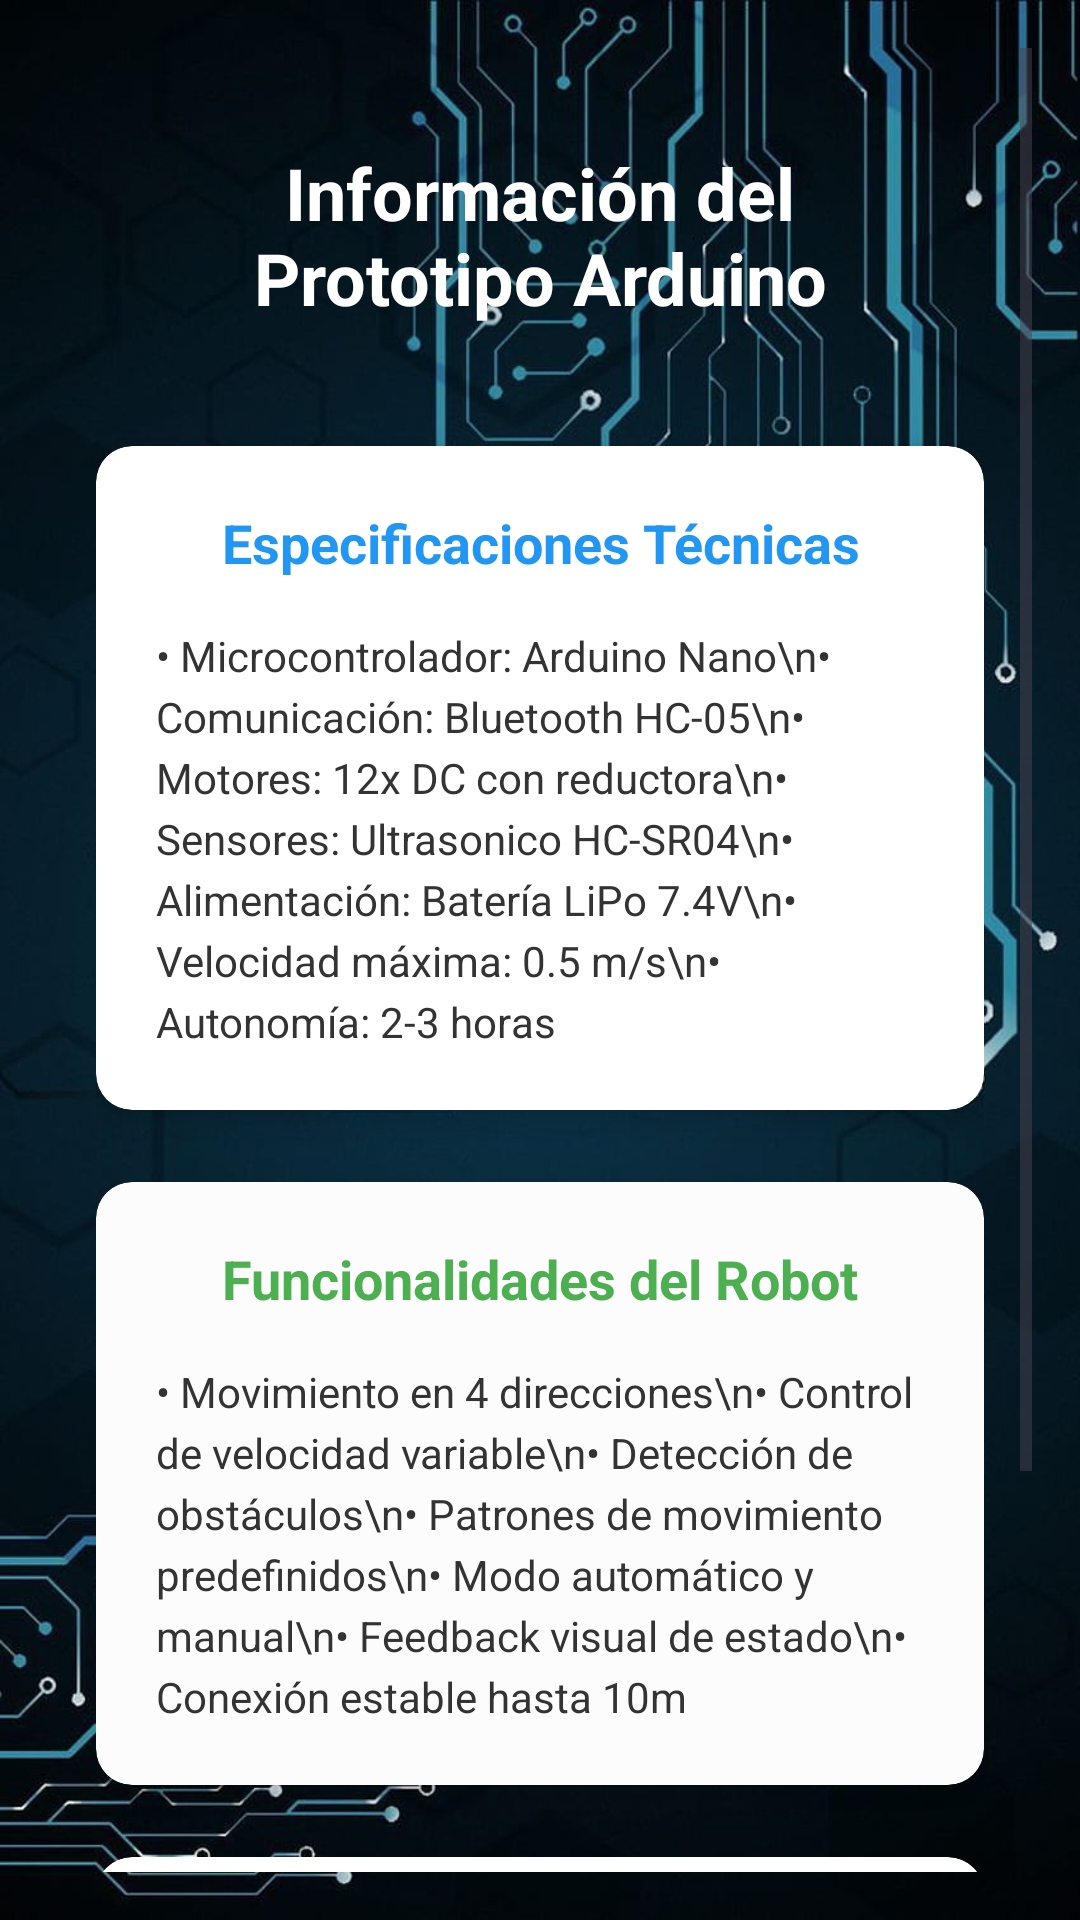

Here is an Android app screen rendered from its layout file. Give the layout XML and the strings, colors and styles it references.
<!-- AndroidManifest.xml: application theme Theme.Proyecto_aplicación -->
<!-- res/layout/activity_info.xml -->
<?xml version="1.0" encoding="utf-8"?>
<androidx.constraintlayout.widget.ConstraintLayout xmlns:android="http://schemas.android.com/apk/res/android"
    xmlns:app="http://schemas.android.com/apk/res-auto"
    xmlns:tools="http://schemas.android.com/tools"
    android:id="@+id/main"
    android:layout_width="match_parent"
    android:layout_height="match_parent"
    android:background="@drawable/fondo"
    android:padding="16dp"
    tools:context=".InfoActivity">

    <ScrollView
        android:layout_width="match_parent"
        android:layout_height="match_parent"
        app:layout_constraintBottom_toBottomOf="parent"
        app:layout_constraintEnd_toEndOf="parent"
        app:layout_constraintStart_toStartOf="parent"
        app:layout_constraintTop_toTopOf="parent">

        <LinearLayout
            android:layout_width="match_parent"
            android:layout_height="wrap_content"
            android:orientation="vertical"
            android:gravity="center"
            android:padding="16dp">


            <TextView
                android:layout_width="match_parent"
                android:layout_height="wrap_content"
                android:text="Información del Prototipo Arduino"
                android:textAlignment="center"
                android:textColor="#FFFFFF"
                android:textSize="24sp"
                android:textStyle="bold"
                android:padding="16dp"
                android:layout_marginBottom="24dp"/>


            <androidx.cardview.widget.CardView
                android:layout_width="match_parent"
                android:layout_height="wrap_content"
                app:cardCornerRadius="12dp"
                app:cardElevation="6dp"
                android:layout_marginBottom="24dp">

                <LinearLayout
                    android:layout_width="match_parent"
                    android:layout_height="wrap_content"
                    android:orientation="vertical"
                    android:padding="20dp">

                    <TextView
                        android:layout_width="match_parent"
                        android:layout_height="wrap_content"
                        android:layout_marginBottom="16dp"
                        android:gravity="center"
                        android:text="Especificaciones Técnicas"
                        android:textColor="#2196F3"
                        android:textSize="18sp"
                        android:textStyle="bold" />

                    <TextView
                        android:layout_width="match_parent"
                        android:layout_height="wrap_content"
                        android:lineSpacingExtra="4sp"
                        android:text="• Microcontrolador: Arduino Nano\n• Comunicación: Bluetooth HC-05\n• Motores: 12x DC con reductora\n• Sensores: Ultrasonico HC-SR04\n• Alimentación: Batería LiPo 7.4V\n• Velocidad máxima: 0.5 m/s\n• Autonomía: 2-3 horas"
                        android:textColor="#333333"
                        android:textSize="14sp" />
                </LinearLayout>
            </androidx.cardview.widget.CardView>


            <androidx.cardview.widget.CardView
                android:layout_width="match_parent"
                android:layout_height="wrap_content"
                app:cardCornerRadius="12dp"
                app:cardElevation="6dp"
                android:layout_marginBottom="24dp">

                <LinearLayout
                    android:layout_width="match_parent"
                    android:layout_height="wrap_content"
                    android:orientation="vertical"
                    android:padding="20dp"
                    android:background="@color/cardview_shadow_end_color">

                    <TextView
                        android:layout_width="match_parent"
                        android:layout_height="wrap_content"
                        android:text="Funcionalidades del Robot"
                        android:textColor="#4CAF50"
                        android:textSize="18sp"
                        android:textStyle="bold"
                        android:layout_marginBottom="16dp"
                        android:gravity="center"/>

                    <TextView
                        android:layout_width="match_parent"
                        android:layout_height="wrap_content"
                        android:text="• Movimiento en 4 direcciones\n• Control de velocidad variable\n• Detección de obstáculos\n• Patrones de movimiento predefinidos\n• Modo automático y manual\n• Feedback visual de estado\n• Conexión estable hasta 10m"
                        android:textColor="#333333"
                        android:textSize="14sp"
                        android:lineSpacingExtra="4sp"/>
                </LinearLayout>
            </androidx.cardview.widget.CardView>

            <androidx.cardview.widget.CardView
                android:layout_width="match_parent"
                android:layout_height="wrap_content"
                app:cardCornerRadius="12dp"
                app:cardElevation="4dp"
                android:layout_marginBottom="24dp">

                <LinearLayout
                    android:layout_width="match_parent"
                    android:layout_height="wrap_content"
                    android:orientation="vertical"
                    android:padding="16dp"
                    >

                    <CheckBox
                        android:id="@+id/cbTerms"
                        android:layout_width="match_parent"
                        android:layout_height="wrap_content"
                        android:text="Acepto los términos y condiciones de uso"
                        android:textColor="#1976D2"
                        android:textSize="14sp"
                        android:buttonTint="#1976D2"/>

                    <TextView
                        android:layout_width="match_parent"
                        android:layout_height="wrap_content"
                        android:text="Al activar esta opción, aceptas el uso responsable del dispositivo y te comprometes a seguir las normas de seguridad."
                        android:textColor="#666666"
                        android:textSize="12sp"
                        android:layout_marginTop="8dp"
                        android:lineSpacingExtra="2sp"/>
                </LinearLayout>
            </androidx.cardview.widget.CardView>

        </LinearLayout>
    </ScrollView>

</androidx.constraintlayout.widget.ConstraintLayout>
<!-- resources referenced by this layout -->
<resources>
  <!-- drawable fondo: jpg bitmap (drawable, 82618 bytes) -->
  <style name="Theme.Proyecto_aplicación" parent="Base.Theme.Proyecto_aplicación" />
  <style name="Base.Theme.Proyecto_aplicación" parent="Theme.Material3.DayNight.NoActionBar">
          
          
      </style>
</resources>
